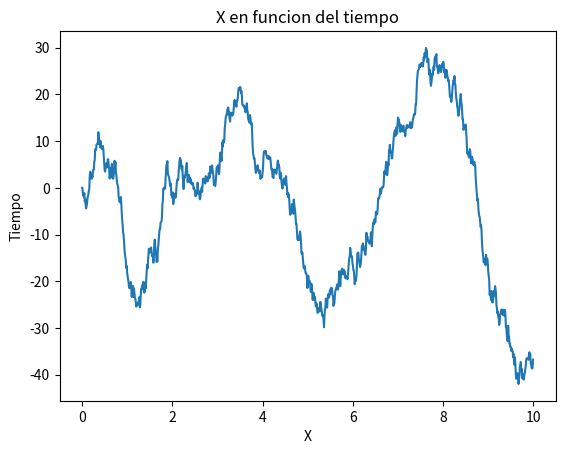
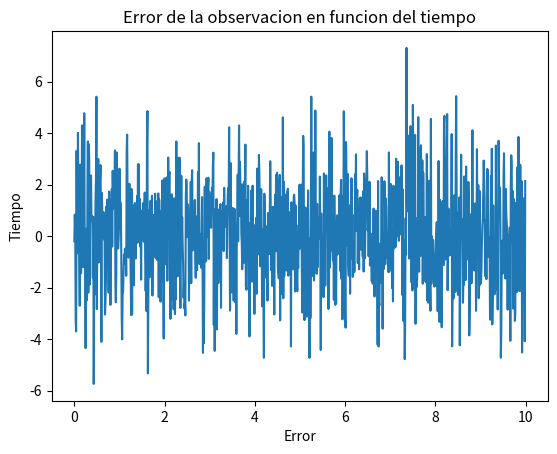
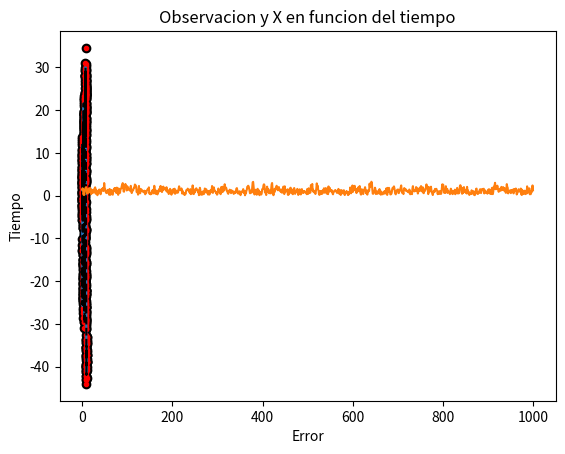

Generate these figures, in order, with matplotlib:
#%%

import numpy as np
import matplotlib.pyplot as plt
import scipy.stats as st
from tqdm import tqdm
#%%

ntimes = 1000
dt = 0.01
time = np.arange(0, ntimes*dt, dt)

true_state = np.zeros((ntimes,2))
true_state[0, :] = np.array([0.0,1.0])

std_error_obs = 2

omega_sq = 2.0
M = np.array([
        [ -np.power(dt, 2)*omega_sq + 1.0, dt ],
        [ -dt*omega_sq, 1.0 ]
        ])

#%%
Qtrue = np.eye(2)

# Generate truth and observations
for it in range(1, ntimes)  :
    
    true_state[it, :] = np.dot(M, true_state[it-1,:])    
    true_state[it, :] += st.multivariate_normal(cov=Qtrue).rvs() 
    
    
Rtrue = np.eye(2)*std_error_obs**2 
 
observacion = true_state + st.multivariate_normal(cov=Rtrue).rvs(ntimes)

#%%
    
plt.figure()    
plt.plot( time , true_state[:,0] )
plt.xlabel('X')
plt.ylabel('Tiempo')
plt.title('X en funcion del tiempo')
plt.savefig('ejemplo1.png')                #Guardo la figura en un archivo.

#Generar observaciones de la variable X agregando ruido a la secuencia verdadera.

plt.figure()
plt.plot(time , observacion[:, 0] - true_state[:, 0])
plt.xlabel('Error')
plt.ylabel('Tiempo')
plt.title('Error de la observacion en funcion del tiempo')
plt.savefig('ejemplo2.png')                #Guardo la figura en un archivo.


plt.figure()
plt.plot( time , observacion[:, 0] , 'ok')
plt.plot( time , true_state[:, 0] , '-b')
plt.xlabel('Error')
plt.ylabel('Tiempo')
plt.title('Observacion y X en funcion del tiempo')
plt.savefig('ejemplo3.png')                #Guardo la figura en un archivo.

#%%

def OI_analysis(obs, x0, M, B, H, R, Q=None):
    nx = len(x0)
    ntimes = obs.shape[0]
    
    xf = np.zeros((ntimes, nx))
    xa = np.zeros((ntimes, nx))
    xf[0, :] = x0
    xa[0, :] = x0

    for i in tqdm(range(1, ntimes)):
        # Forecast
        xf[i, :] = np.dot(M, xa[i-1, :])
        if Q is not None:
            xf[i, :] += st.multivariate_normal(cov=Q).rvs()
            
        #Analysis
        innovation = obs[i, :] - H.dot(xf[i, :])
        gain = B.dot(H.T).dot(np.linalg.inv(R + H.T.dot(B.dot(H))))
        xa[i, :] = xf[i, :] + np.dot(gain, innovation)
    
    return xf, xa

#%%

x0 = np.array([2, 1])
# B = np.cov(observacion.T) * 2
B = np.eye(2) + Qtrue
H = np.eye(2)
R = np.copy(Rtrue)

xf, xa = OI_analysis(observacion, x0, M, B, H, R)

#%%

plt.plot(time, observacion[:, 0], 'r.')
plt.plot(time, xa[:, 0])
plt.plot(time, true_state[:, 0], 'k--')

#%%
RMSE_analysis = np.sqrt(np.mean((true_state - xa)**2, axis=1))
plt.plot(RMSE_analysis)
